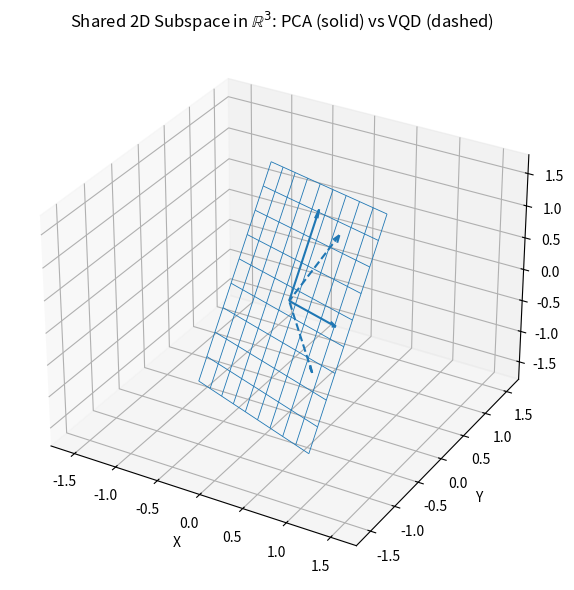
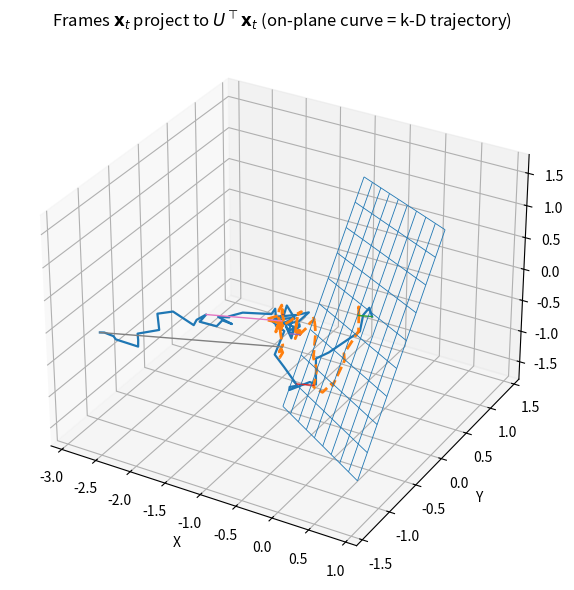
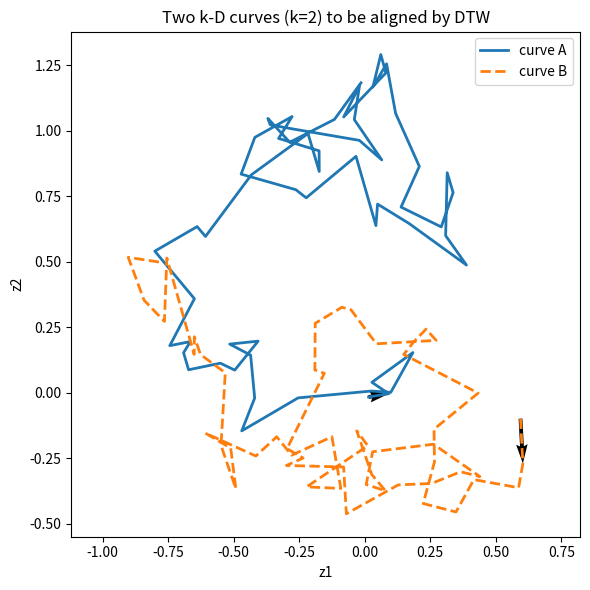
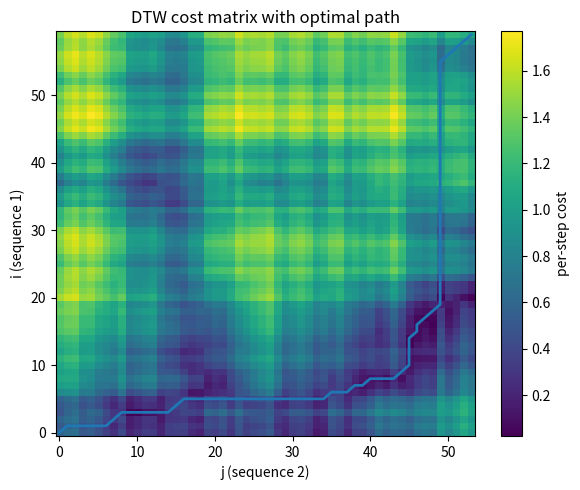

Write Python code to recreate these figures, in order.
import numpy as np
import matplotlib.pyplot as plt
from mpl_toolkits.mplot3d import Axes3D  # noqa: F401

def fig_shared_subspace_plane(path="fig_shared_subspace_plane.png", seed=7):
    rng = np.random.default_rng(seed)
    A = rng.normal(size=(3,2))
    U_ref, _ = np.linalg.qr(A)  # 2D plane in R^3

    # rotate basis within the same plane to represent "VQD vs PCA"
    theta = np.deg2rad(32)
    R2 = np.array([[np.cos(theta), -np.sin(theta)],
                   [np.sin(theta),  np.cos(theta)]])
    U_pca = U_ref
    U_vqd = U_ref @ R2

    # plane wireframe
    g = np.linspace(-1.5, 1.5, 10)
    Gx, Gy = np.meshgrid(g, g)
    plane_pts = (U_ref @ np.vstack([Gx.ravel(), Gy.ravel()])).reshape(3, -1)
    PX = plane_pts[0].reshape(Gx.shape)
    PY = plane_pts[1].reshape(Gx.shape)
    PZ = plane_pts[2].reshape(Gx.shape)

    fig = plt.figure(figsize=(7,6))
    ax = fig.add_subplot(111, projection='3d')
    ax.plot_wireframe(PX, PY, PZ, rstride=1, cstride=1, linewidth=0.6)

    origin = np.zeros(3); scale = 1.2
    # PCA basis (solid)
    for j in range(2):
        v = U_pca[:, j] * scale
        ax.quiver(*origin, *v, arrow_length_ratio=0.1)
    # VQD basis (dashed)
    for j in range(2):
        v = U_vqd[:, j] * scale
        ax.quiver(*origin, *v, arrow_length_ratio=0.1, linestyle='dashed')

    ax.set_xlabel('X'); ax.set_ylabel('Y'); ax.set_zlabel('Z')
    ax.set_title('Shared 2D Subspace in $\\mathbb{R}^3$: PCA (solid) vs VQD (dashed)')
    lims = np.array([PX.min(), PX.max(), PY.min(), PY.max(), PZ.min(), PZ.max()])
    mn, mx = lims.min(), lims.max()
    ax.set_xlim(mn, mx); ax.set_ylim(mn, mx); ax.set_zlim(mn, mx)
    fig.tight_layout(); fig.savefig(path, dpi=300, bbox_inches="tight"); plt.close(fig)

def fig_sequence_projection(path="fig_sequence_projection.png", seed=7):
    rng = np.random.default_rng(seed)
    A = rng.normal(size=(3,2))
    U_ref, _ = np.linalg.qr(A)

    g = np.linspace(-1.5, 1.5, 10)
    Gx, Gy = np.meshgrid(g, g)
    plane_pts = (U_ref @ np.vstack([Gx.ravel(), Gy.ravel()])).reshape(3, -1)
    PX = plane_pts[0].reshape(Gx.shape)
    PY = plane_pts[1].reshape(Gx.shape)
    PZ = plane_pts[2].reshape(Gx.shape)

    # synthetic 3D trajectory
    T = 60
    traj3d = np.cumsum(rng.normal(scale=0.15, size=(T, 3)), axis=0)
    # project to the plane coordinates and back to 3D on-plane curve
    Z2 = traj3d @ U_ref
    traj_proj3d = (U_ref @ Z2.T).T

    idx = np.linspace(0, T-1, 6, dtype=int)
    fig = plt.figure(figsize=(7,6))
    ax = fig.add_subplot(111, projection='3d')
    ax.plot_wireframe(PX, PY, PZ, rstride=1, cstride=1, linewidth=0.6)
    ax.plot(traj3d[:,0], traj3d[:,1], traj3d[:,2], linewidth=1.6)                    # raw
    ax.plot(traj_proj3d[:,0], traj_proj3d[:,1], traj_proj3d[:,2], '--', linewidth=2) # projected
    for t in idx:
        x, xp = traj3d[t], traj_proj3d[t]
        ax.plot([x[0], xp[0]], [x[1], xp[1]], [x[2], xp[2]], linewidth=1.0)

    ax.set_xlabel('X'); ax.set_ylabel('Y'); ax.set_zlabel('Z')
    ax.set_title('Frames $\\mathbf{x}_t$ project to $U^\\top \\mathbf{x}_t$ (on-plane curve = k-D trajectory)')
    all_pts = np.vstack([np.column_stack([PX.ravel(), PY.ravel(), PZ.ravel()]), traj3d, traj_proj3d])
    mins = np.min(all_pts, axis=0); maxs = np.max(all_pts, axis=0)
    ax.set_xlim(mins[0], maxs[0]); ax.set_ylim(mins[1], maxs[1]); ax.set_zlim(mins[2], maxs[2])
    fig.tight_layout(); fig.savefig(path, dpi=300, bbox_inches="tight"); plt.close(fig)

def fig_two_curves_k2(path="fig_two_kd_curves.png", seed=0):
    rng = np.random.default_rng(seed)
    T1, T2 = 60, 54
    c1 = np.cumsum(rng.normal(scale=0.12, size=(T1,2)), axis=0)
    c2 = np.cumsum(rng.normal(scale=0.12, size=(T2,2)), axis=0) + np.array([0.5, -0.2])

    plt.figure(figsize=(6,6))
    plt.plot(c1[:,0], c1[:,1], linewidth=2, label="curve A")
    plt.plot(c2[:,0], c2[:,1], '--', linewidth=2, label="curve B")
    # tiny arrows at starts
    plt.quiver(c1[0,0], c1[0,1], c1[1,0]-c1[0,0], c1[1,1]-c1[0,1], angles='xy', scale_units='xy', scale=1)
    plt.quiver(c2[0,0], c2[0,1], c2[1,0]-c2[0,0], c2[1,1]-c2[0,1], angles='xy', scale_units='xy', scale=1)
    plt.title("Two k-D curves (k=2) to be aligned by DTW")
    plt.xlabel("z1"); plt.ylabel("z2"); plt.axis('equal'); plt.legend()
    plt.tight_layout(); plt.savefig(path, dpi=300, bbox_inches="tight"); plt.close()

def fig_dtw_cost_path(path="fig_dtw_cost_path.png", seed=0):
    rng = np.random.default_rng(seed)
    T1, T2 = 60, 54
    c1 = np.cumsum(rng.normal(scale=0.12, size=(T1,2)), axis=0)
    c2 = np.cumsum(rng.normal(scale=0.12, size=(T2,2)), axis=0) + np.array([0.5, -0.2])

    def dtw_cost(Z, W):
        n, m = len(Z), len(W)
        C = np.zeros((n, m))
        for i in range(n):
            for j in range(m):
                C[i,j] = np.linalg.norm(Z[i]-W[j])
        D = np.full((n+1, m+1), np.inf); D[0,0]=0
        for i in range(1,n+1):
            for j in range(1,m+1):
                D[i,j] = C[i-1,j-1] + min(D[i-1,j], D[i,j-1], D[i-1,j-1])
        i, j = n, m; path=[]
        while i>0 and j>0:
            path.append((i-1,j-1))
            step = np.argmin([D[i-1,j], D[i,j-1], D[i-1,j-1]])
            if step==0: i-=1
            elif step==1: j-=1
            else: i-=1; j-=1
        path.reverse()
        return C, np.array(path)

    C, path_idx = dtw_cost(c1, c2)
    plt.figure(figsize=(6,5))
    plt.imshow(C, origin='lower', aspect='auto')
    plt.plot(path_idx[:,1], path_idx[:,0], linewidth=2)
    plt.title("DTW cost matrix with optimal path")
    plt.xlabel("j (sequence 2)"); plt.ylabel("i (sequence 1)")
    plt.colorbar(label="per-step cost")
    plt.tight_layout(); plt.savefig(path, dpi=300, bbox_inches="tight"); plt.close()

if __name__ == "__main__":
    fig_shared_subspace_plane()
    fig_sequence_projection()
    fig_two_curves_k2()
    fig_dtw_cost_path()
    print("Saved: fig_shared_subspace_plane.png")
    print("Saved: fig_sequence_projection.png")
    print("Saved: fig_two_kd_curves.png")
    print("Saved: fig_dtw_cost_path.png")
